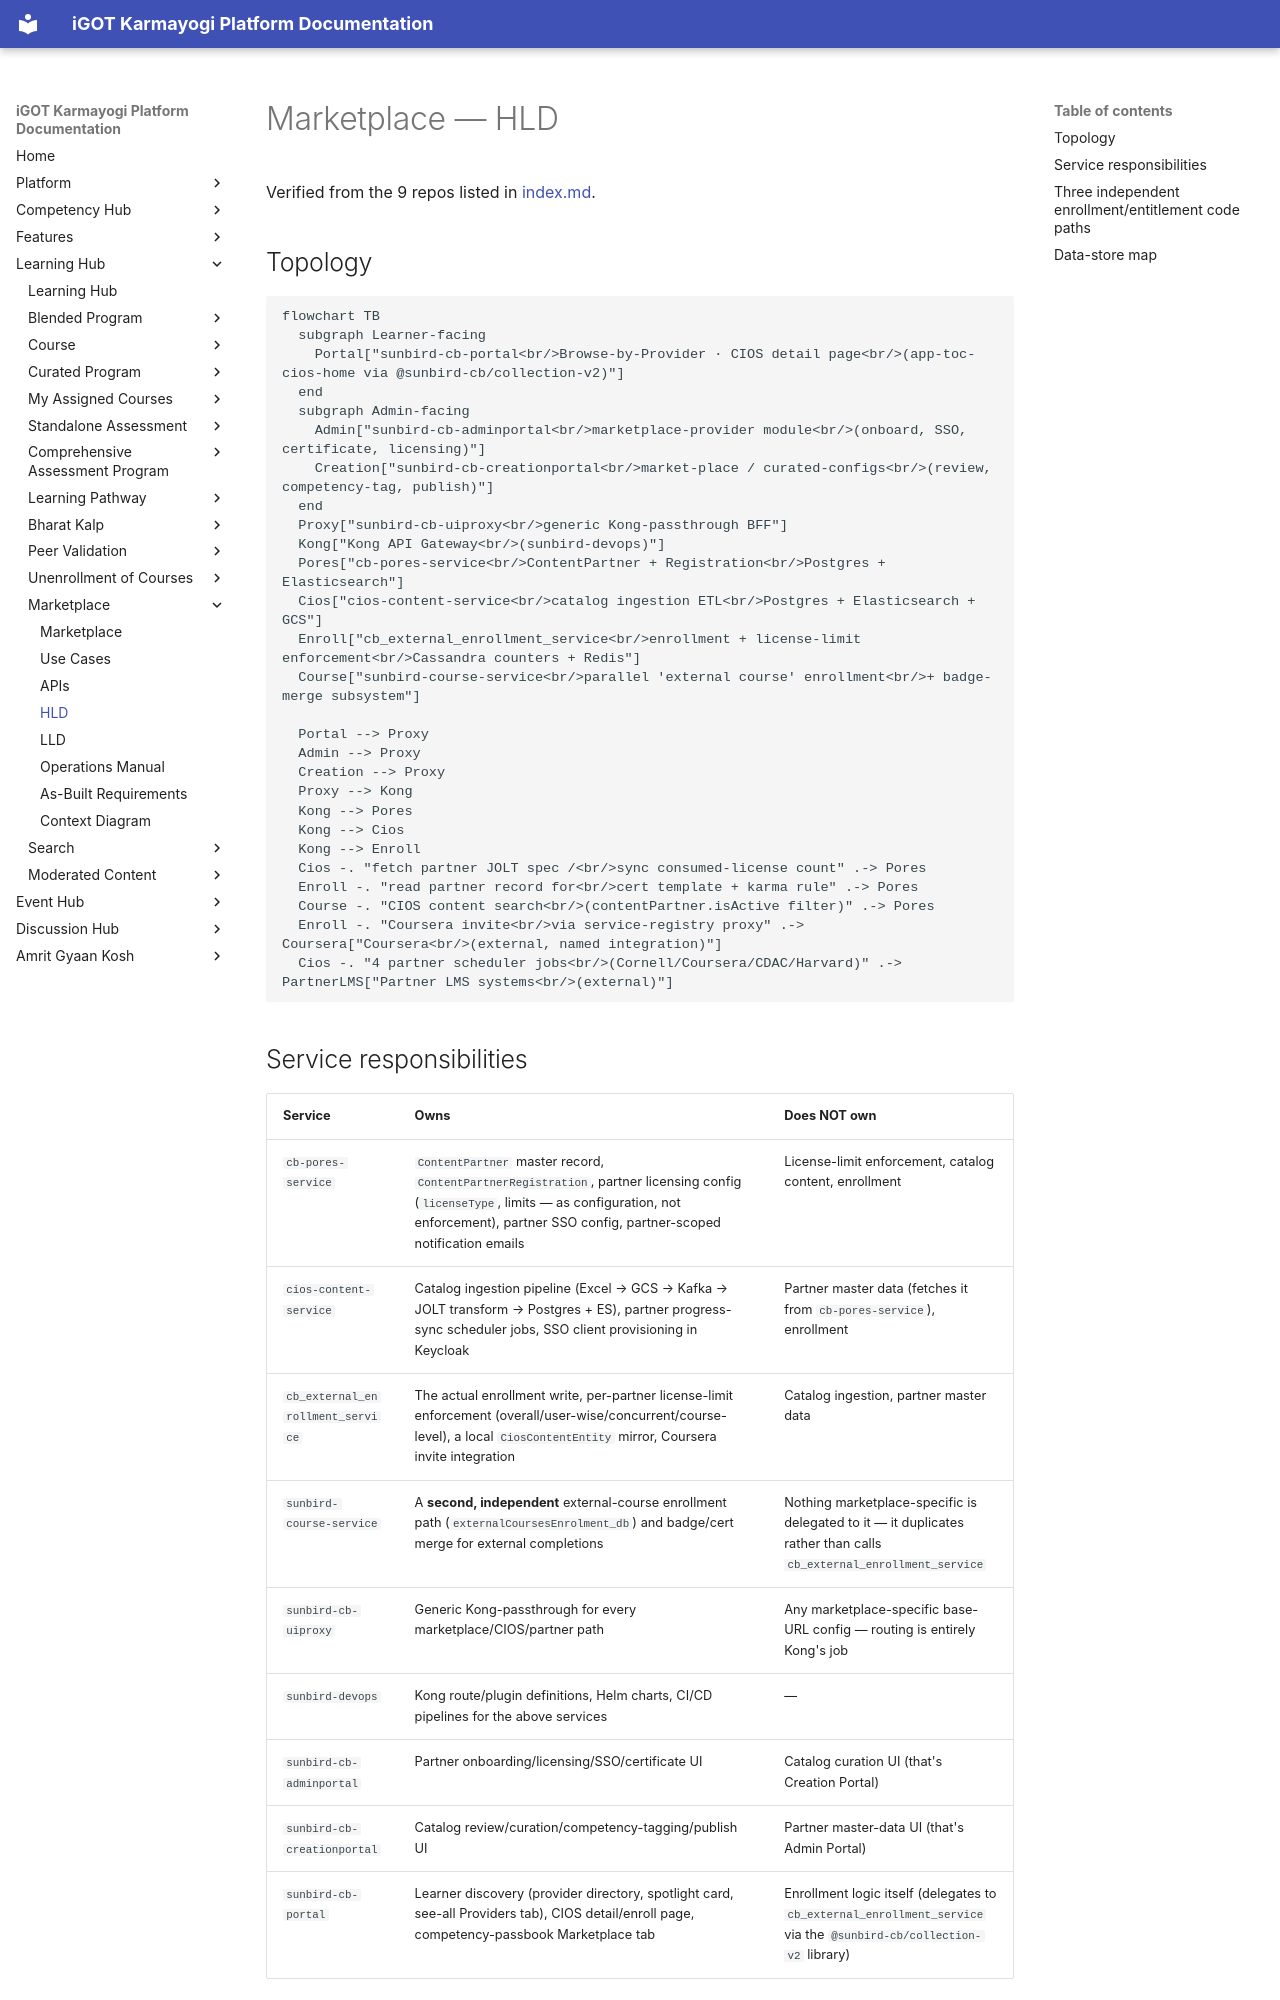

repository: KB-iGOT/igot-docs · page: learning-hub/marketplace/hld/index.html · generator: mkdocs

# Marketplace — HLD

Verified from the 9 repos listed in [index.md](index.md).

## Topology

```mermaid
flowchart TB
  subgraph Learner-facing
    Portal["sunbird-cb-portal<br/>Browse-by-Provider · CIOS detail page<br/>(app-toc-cios-home via @sunbird-cb/collection-v2)"]
  end
  subgraph Admin-facing
    Admin["sunbird-cb-adminportal<br/>marketplace-provider module<br/>(onboard, SSO, certificate, licensing)"]
    Creation["sunbird-cb-creationportal<br/>market-place / curated-configs<br/>(review, competency-tag, publish)"]
  end
  Proxy["sunbird-cb-uiproxy<br/>generic Kong-passthrough BFF"]
  Kong["Kong API Gateway<br/>(sunbird-devops)"]
  Pores["cb-pores-service<br/>ContentPartner + Registration<br/>Postgres + Elasticsearch"]
  Cios["cios-content-service<br/>catalog ingestion ETL<br/>Postgres + Elasticsearch + GCS"]
  Enroll["cb_external_enrollment_service<br/>enrollment + license-limit enforcement<br/>Cassandra counters + Redis"]
  Course["sunbird-course-service<br/>parallel 'external course' enrollment<br/>+ badge-merge subsystem"]

  Portal --> Proxy
  Admin --> Proxy
  Creation --> Proxy
  Proxy --> Kong
  Kong --> Pores
  Kong --> Cios
  Kong --> Enroll
  Cios -. "fetch partner JOLT spec /<br/>sync consumed-license count" .-> Pores
  Enroll -. "read partner record for<br/>cert template + karma rule" .-> Pores
  Course -. "CIOS content search<br/>(contentPartner.isActive filter)" .-> Pores
  Enroll -. "Coursera invite<br/>via service-registry proxy" .-> Coursera["Coursera<br/>(external, named integration)"]
  Cios -. "4 partner scheduler jobs<br/>(Cornell/Coursera/CDAC/Harvard)" .-> PartnerLMS["Partner LMS systems<br/>(external)"]
```

## Service responsibilities

| Service | Owns | Does NOT own |
|---|---|---|
| `cb-pores-service` | `ContentPartner` master record, `ContentPartnerRegistration`, partner licensing config (`licenseType`, limits — as configuration, not enforcement), partner SSO config, partner-scoped notification emails | License-limit enforcement, catalog content, enrollment |
| `cios-content-service` | Catalog ingestion pipeline (Excel → GCS → Kafka → JOLT transform → Postgres + ES), partner progress-sync scheduler jobs, SSO client provisioning in Keycloak | Partner master data (fetches it from `cb-pores-service`), enrollment |
| `cb_external_enrollment_service` | The actual enrollment write, per-partner license-limit enforcement (overall/user-wise/concurrent/course-level), a local `CiosContentEntity` mirror, Coursera invite integration | Catalog ingestion, partner master data |
| `sunbird-course-service` | A **second, independent** external-course enrollment path (`externalCoursesEnrolment_db`) and badge/cert merge for external completions | Nothing marketplace-specific is delegated to it — it duplicates rather than calls `cb_external_enrollment_service` |
| `sunbird-cb-uiproxy` | Generic Kong-passthrough for every marketplace/CIOS/partner path | Any marketplace-specific base-URL config — routing is entirely Kong's job |
| `sunbird-devops` | Kong route/plugin definitions, Helm charts, CI/CD pipelines for the above services | — |
| `sunbird-cb-adminportal` | Partner onboarding/licensing/SSO/certificate UI | Catalog curation UI (that's Creation Portal) |
| `sunbird-cb-creationportal` | Catalog review/curation/competency-tagging/publish UI | Partner master-data UI (that's Admin Portal) |
| `sunbird-cb-portal` | Learner discovery (provider directory, spotlight card, see-all Providers tab), CIOS detail/enroll page, competency-passbook Marketplace tab | Enrollment logic itself (delegates to `cb_external_enrollment_service` via the `@sunbird-cb/collection-v2` library) |
